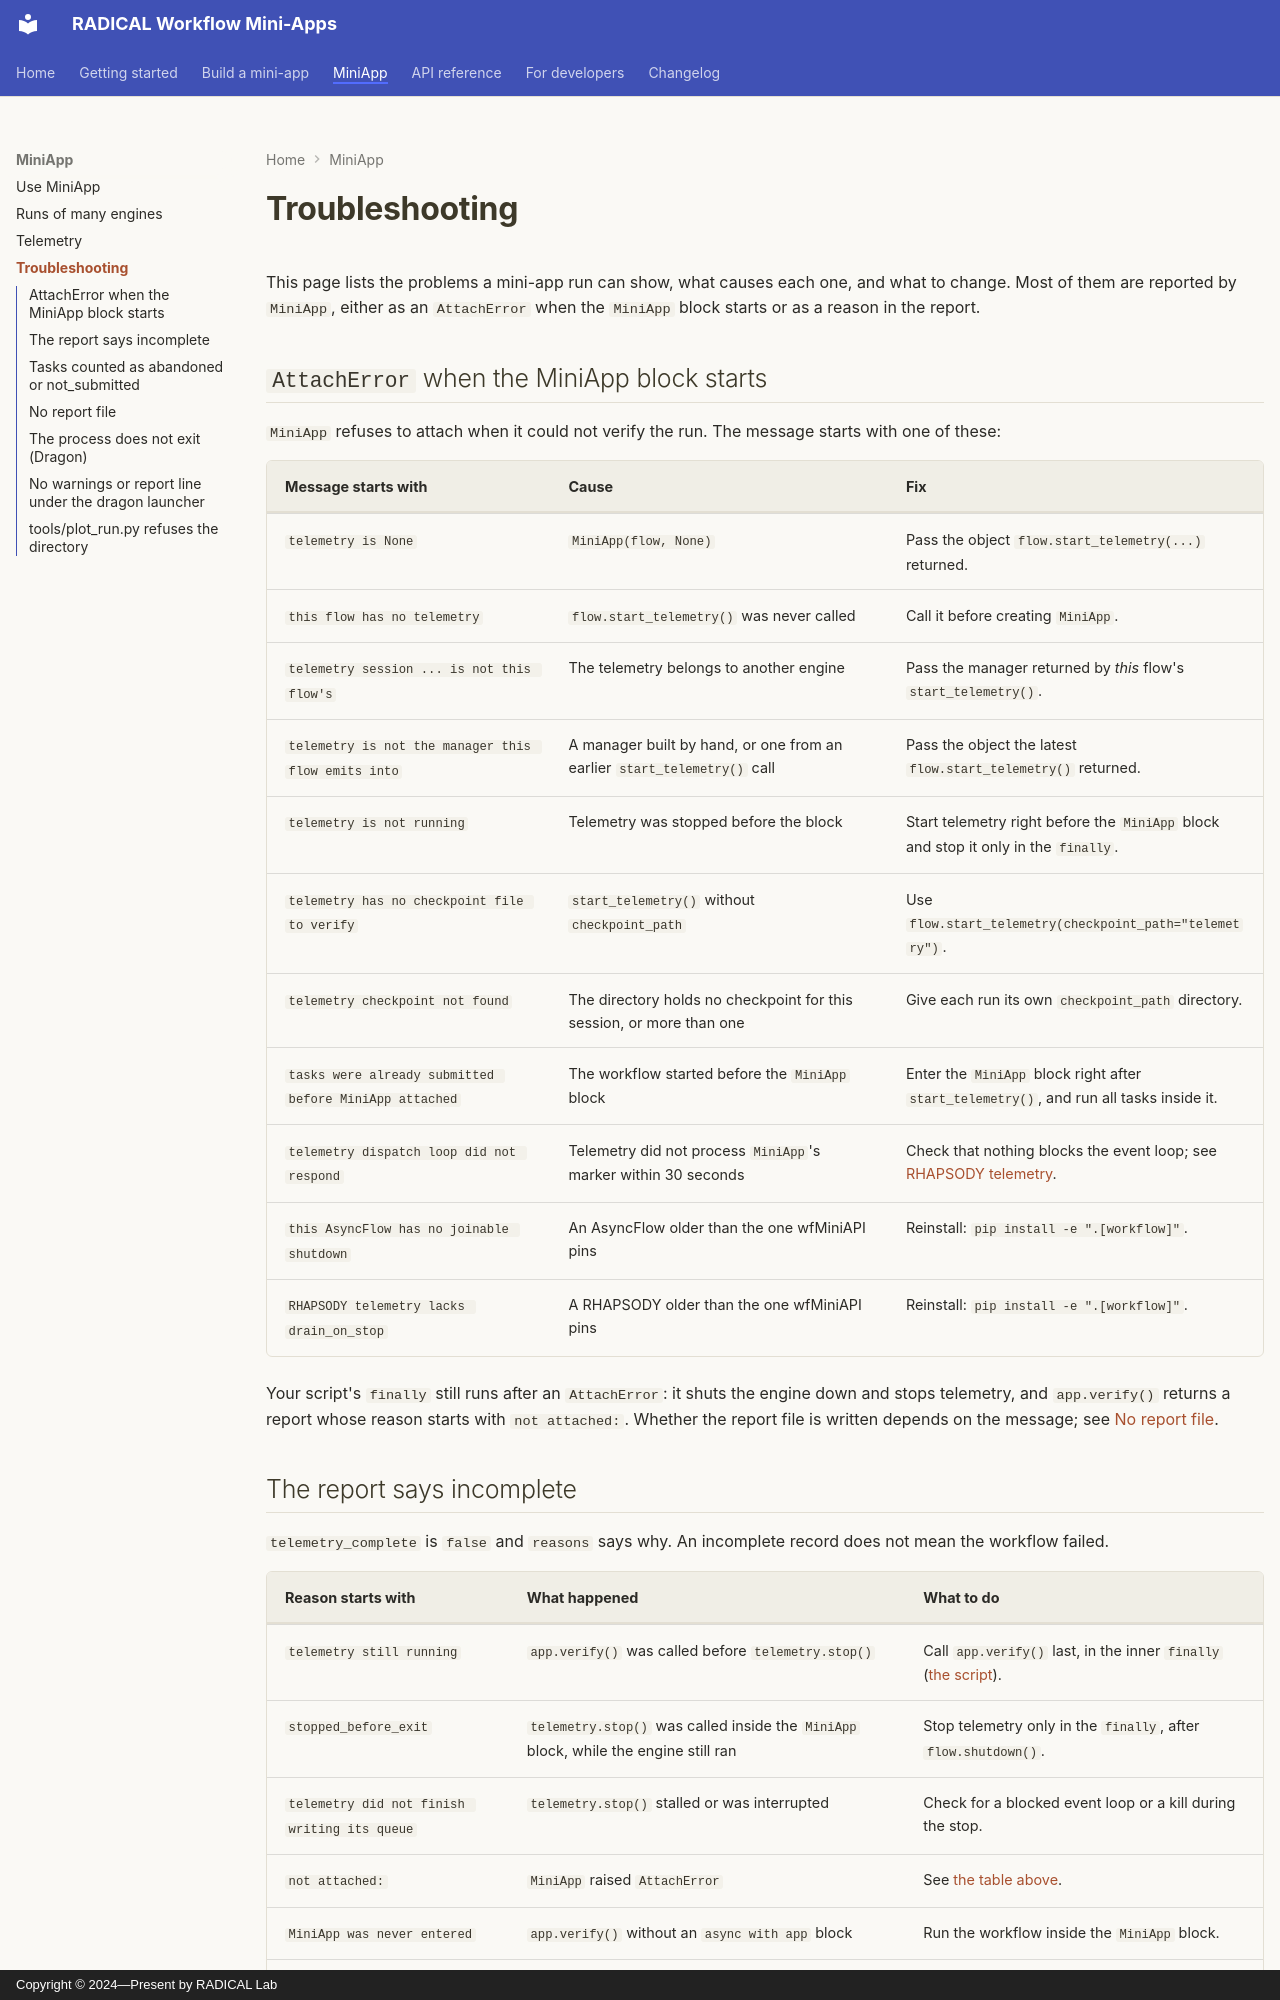

repository: radical-cybertools/workflow-mini-apps · page: troubleshooting/index.html · generator: mkdocs · copyright: Copyright © 2024—Present by RADICAL Lab

# Troubleshooting

This page lists the problems a mini-app run can show, what causes each one, and what
to change. Most of them are reported by `MiniApp`, either as an `AttachError` when the
`MiniApp` block starts or as a reason in the report.

## `AttachError` when the MiniApp block starts

`MiniApp` refuses to attach when it could not verify the run. The message starts with
one of these:

| Message starts with | Cause | Fix |
|---|---|---|
| `telemetry is None` | `MiniApp(flow, None)` | Pass the object `flow.start_telemetry(...)` returned. |
| `this flow has no telemetry` | `flow.start_telemetry()` was never called | Call it before creating `MiniApp`. |
| `telemetry session ... is not this flow's` | The telemetry belongs to another engine | Pass the manager returned by *this* flow's `start_telemetry()`. |
| `telemetry is not the manager this flow emits into` | A manager built by hand, or one from an earlier `start_telemetry()` call | Pass the object the latest `flow.start_telemetry()` returned. |
| `telemetry is not running` | Telemetry was stopped before the block | Start telemetry right before the `MiniApp` block and stop it only in the `finally`. |
| `telemetry has no checkpoint file to verify` | `start_telemetry()` without `checkpoint_path` | Use `flow.start_telemetry(checkpoint_path="telemetry")`. |
| `telemetry checkpoint not found` | The directory holds no checkpoint for this session, or more than one | Give each run its own `checkpoint_path` directory. |
| `tasks were already submitted before MiniApp attached` | The workflow started before the `MiniApp` block | Enter the `MiniApp` block right after `start_telemetry()`, and run all tasks inside it. |
| `telemetry dispatch loop did not respond` | Telemetry did not process `MiniApp`'s marker within 30 seconds | Check that nothing blocks the event loop; see [RHAPSODY telemetry](https://radical-cybertools.github.io/rhapsody/telemetry/). |
| `this AsyncFlow has no joinable shutdown` | An AsyncFlow older than the one wfMiniAPI pins | Reinstall: `pip install -e ".[workflow]"`. |
| `RHAPSODY telemetry lacks drain_on_stop` | A RHAPSODY older than the one wfMiniAPI pins | Reinstall: `pip install -e ".[workflow]"`. |

Your script's `finally` still runs after an `AttachError`: it shuts the engine down and
stops telemetry, and `app.verify()` returns a report whose reason starts with
`not attached:`. Whether the report file is written depends on the message; see
[No report file](#no-report-file).
